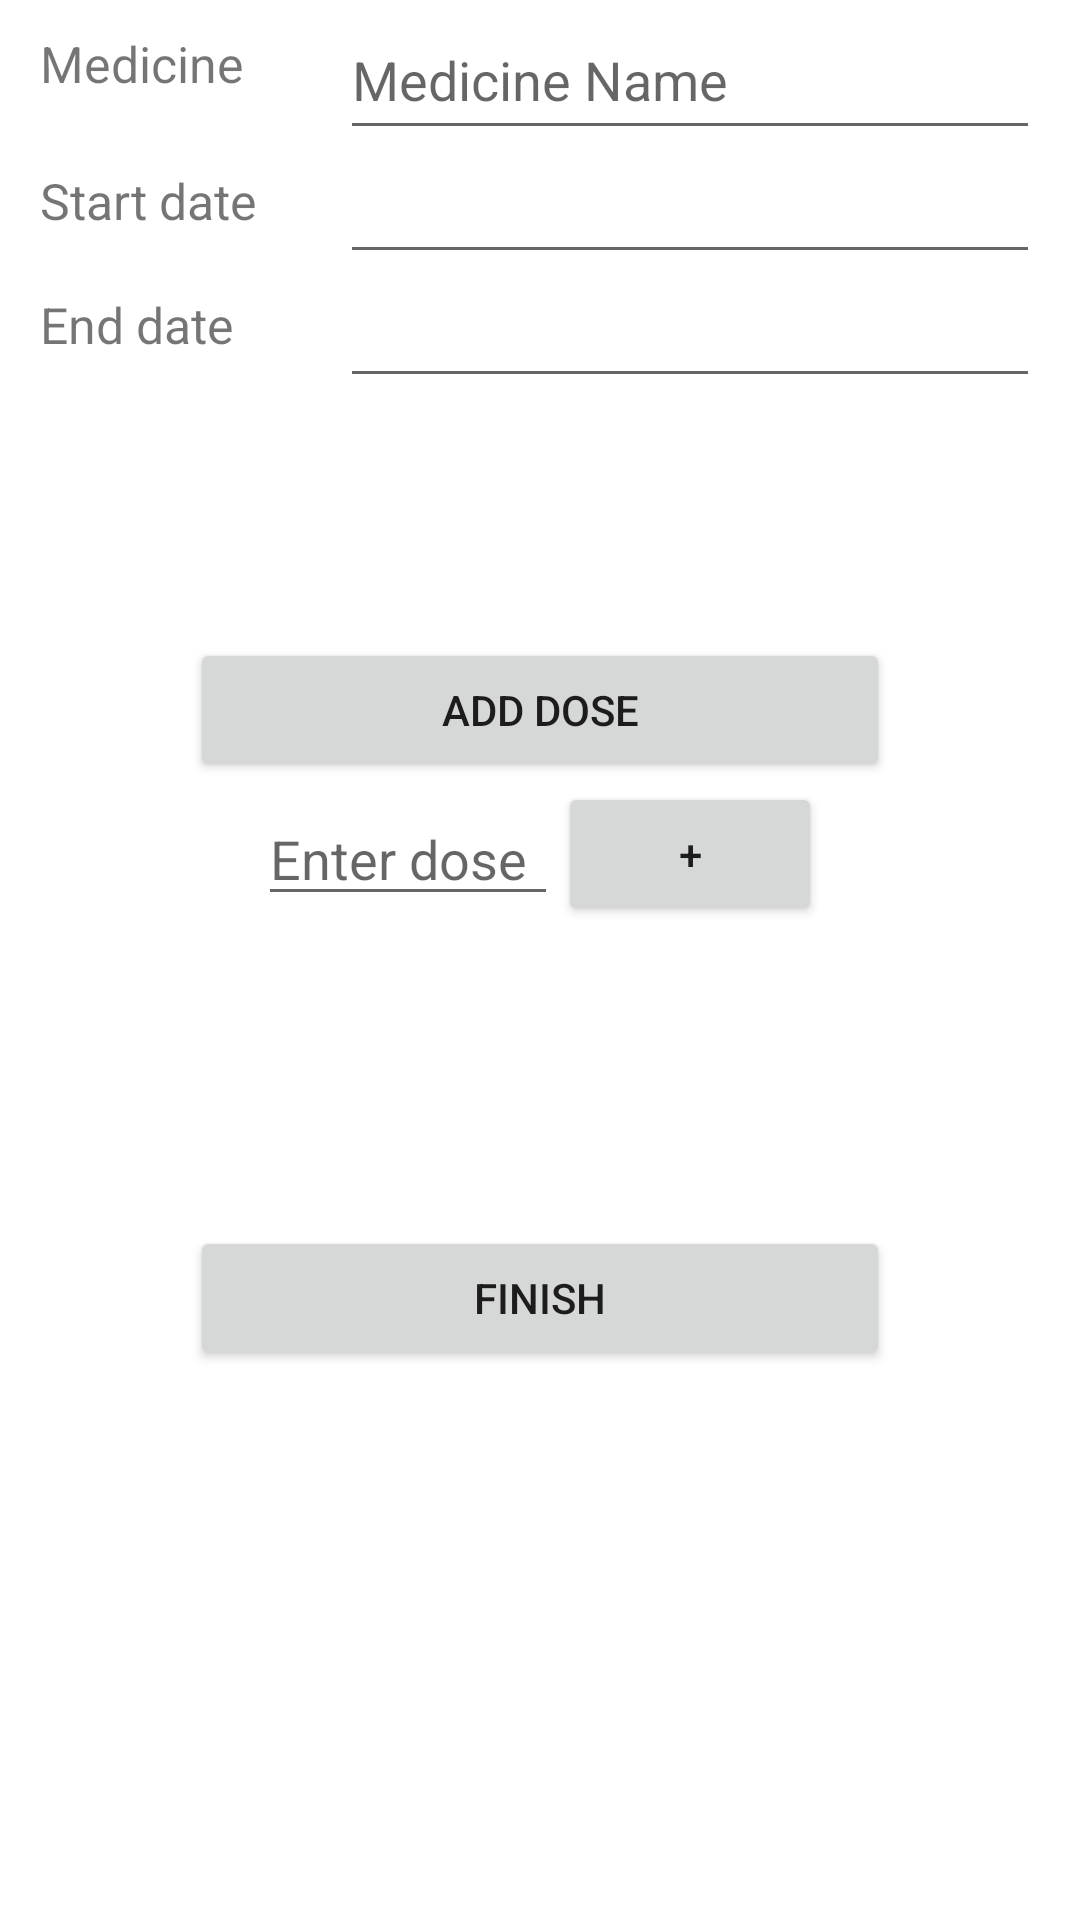

This screen was rendered from an Android layout file. Write that file and the resources it references.
<!-- AndroidManifest.xml: application theme Theme.SmartHealth -->
<!-- res/layout/activity_add_reminder.xml -->
<?xml version="1.0" encoding="utf-8"?>
<LinearLayout xmlns:android="http://schemas.android.com/apk/res/android"
    xmlns:app="http://schemas.android.com/apk/res-auto"
    xmlns:tools="http://schemas.android.com/tools"
    android:layout_width="match_parent"
    android:layout_height="match_parent"
    tools:context=".AddReminder"
    android:orientation="vertical">


    <TableRow
        android:layout_width="match_parent"
        android:layout_height="wrap_content"
        android:gravity="center">

        <TextView
            android:layout_height="90px"
            android:layout_width="300px"
            android:id="@+id/text"
            android:text="Medicine"
            android:textSize="50px"/>

        <EditText
            android:id="@+id/editText1"
            android:layout_width="700px"
            android:layout_height="150px"
            android:ems="10"
            android:hint="Medicine Name"
            android:inputType="textPersonName" />
    </TableRow>

    <TableRow
        android:layout_width="match_parent"
        android:layout_height="wrap_content"
        android:gravity="center">

        <TextView
            android:layout_height="90px"
            android:layout_width="300px"
            android:id="@+id/text1"
            android:text="Start date"
            android:textSize="50px"/>

        <EditText
            android:id="@+id/editText2"
            android:layout_width="700px"
            android:layout_height="wrap_content"
            android:ems="10"
            android:inputType="textPersonName" />
    </TableRow>

    <TableRow
        android:layout_width="match_parent"
        android:layout_height="wrap_content"
        android:gravity="center">

        <TextView
            android:layout_height="90px"
            android:layout_width="300px"
            android:id="@+id/text3"
            android:text="End date"
            android:textSize="50px"/>

        <EditText
            android:id="@+id/editText3"
            android:layout_width="700px"
            android:layout_height="wrap_content"
            android:ems="10"
            android:inputType="textPersonName" />
    </TableRow>






















    <TableRow
        android:layout_width="match_parent"
        android:layout_height="80dp">
    </TableRow>



    <TableRow
        android:layout_width="match_parent"
        android:layout_height="wrap_content"
        android:gravity="center">

        <Button
            android:id="@+id/button1"
            android:layout_width="700px"
            android:layout_height="wrap_content"
            android:text="ADD DOSE" />
    </TableRow>

    <TableRow
        android:layout_width="match_parent"
        android:layout_height="wrap_content"
        android:gravity="center">

        <ListView
            android:id="@+id/listview"
            android:layout_width="match_parent"
            android:layout_height="match_parent" />

    </TableRow>



    <TableRow
        android:layout_width="match_parent"
        android:layout_height="wrap_content"
        android:gravity="center">








        <EditText
            android:id="@+id/editText5"
            android:layout_width="300px"
            android:layout_height="wrap_content"
            android:ems="10"
            android:hint="Enter dose"
            android:inputType="textPersonName" />


        <Button
            android:id="@+id/button2"
            android:layout_width="wrap_content"
            android:layout_height="wrap_content"
            android:text="+" />


    </TableRow>

    <TableRow
        android:layout_width="match_parent"
        android:layout_height="100dp">
    </TableRow>


    <TableRow
        android:layout_width="match_parent"
        android:layout_height="wrap_content"
        android:gravity="center">

        <Button
            android:id="@+id/button3"
            android:layout_width="700px"
            android:layout_height="wrap_content"
            android:text="FINISH" />
    </TableRow>

</LinearLayout>
<!-- resources referenced by this layout -->
<resources>
  <style name="Theme.SmartHealth" parent="Theme.MaterialComponents.DayNight.DarkActionBar">
          
          <item name="colorPrimary">@color/teal_700</item>
          <item name="colorPrimaryVariant">@color/teal_700</item>
          <item name="colorOnPrimary">@color/white</item>
          
          <item name="colorSecondary">@color/teal_200</item>
          <item name="colorSecondaryVariant">@color/teal_700</item>
          <item name="colorOnSecondary">@color/teal_700</item>
          
          <item name="android:statusBarColor">?attr/colorPrimaryVariant</item>
          
      </style>
  <!-- not gathered from this repository: default colours our renderer supplied (Android Studio template values) -->
  <color name="teal_200">#FF03DAC5</color>
  <color name="teal_700">#FF018786</color>
  <color name="white">#FFFFFFFF</color>
</resources>
